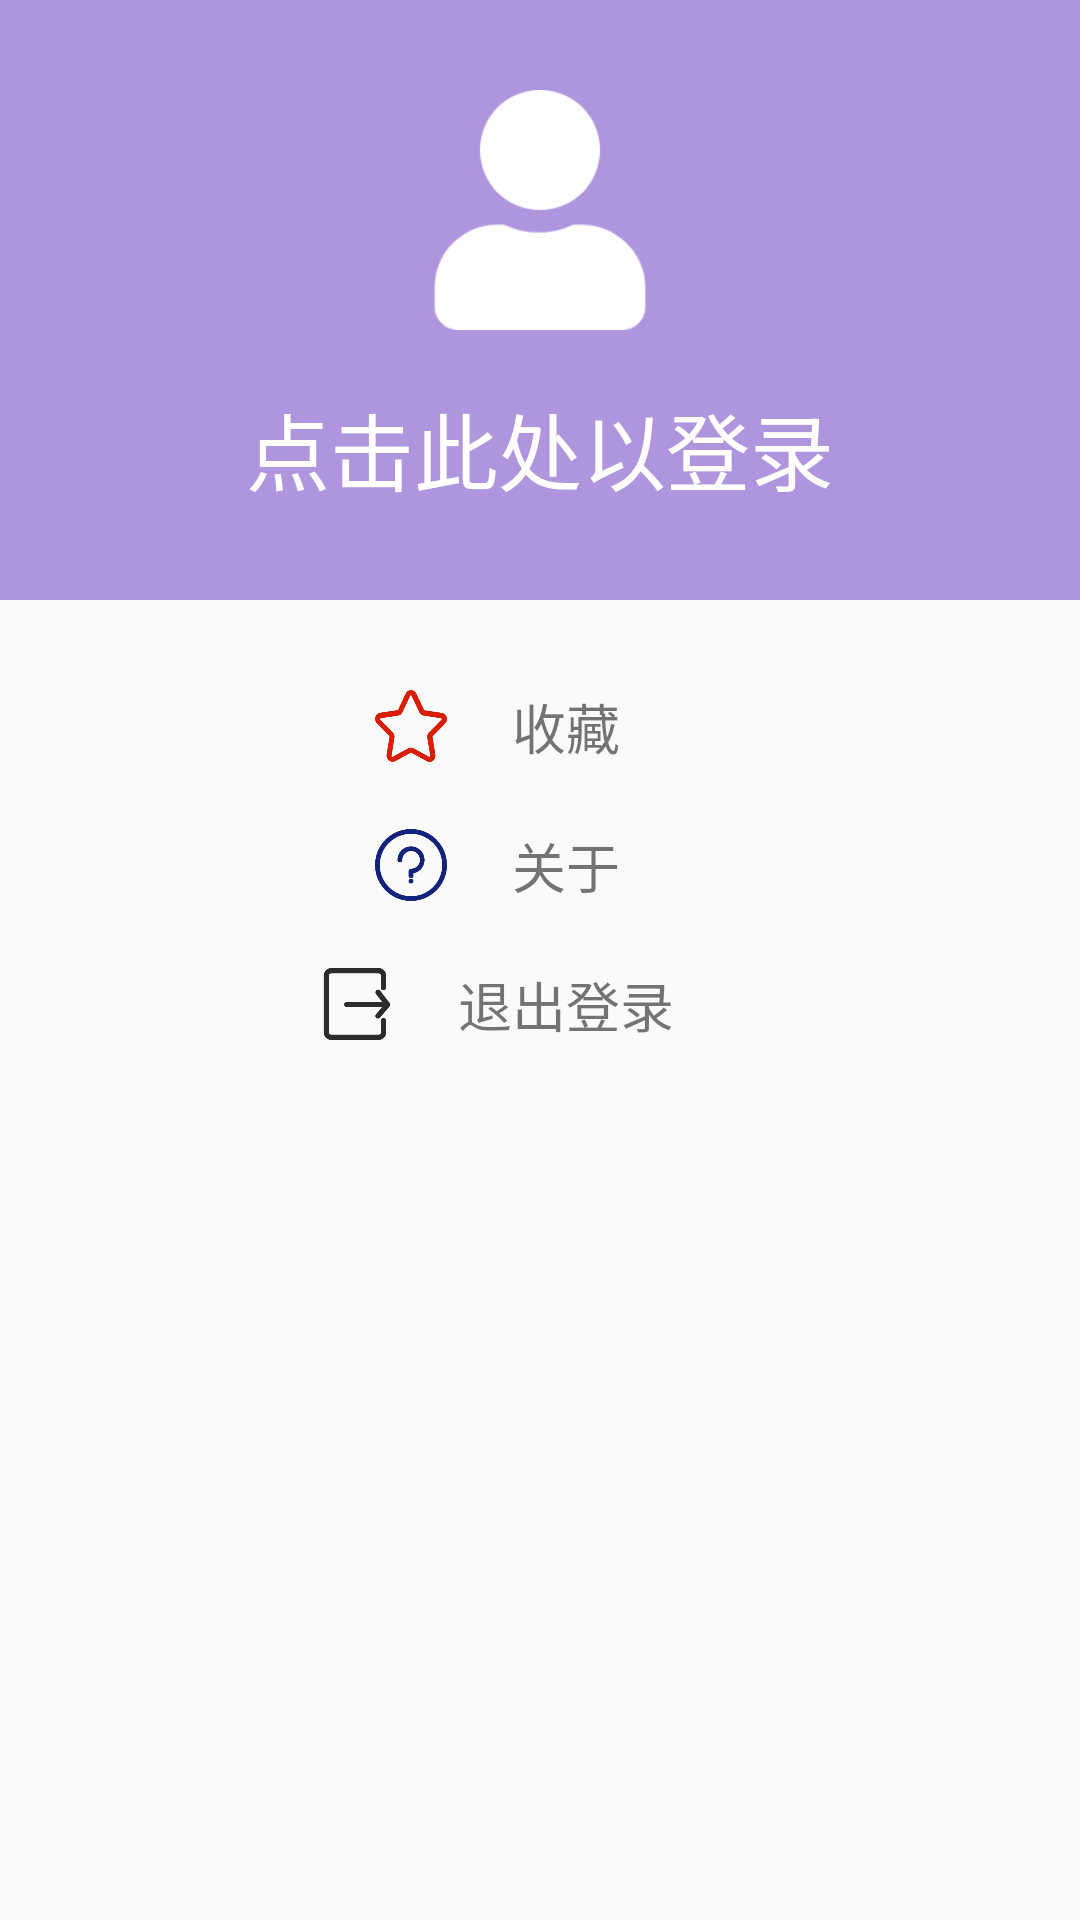

Produce the Android XML layout that renders to this screen, including the resource entries it uses.
<!-- AndroidManifest.xml: application theme Theme.AppCompat.Light.NoActionBar -->
<!-- res/layout/fragment_me.xml -->
<?xml version="1.0" encoding="utf-8"?>

<LinearLayout xmlns:android="http://schemas.android.com/apk/res/android"
    android:layout_width="match_parent"
    android:layout_height="match_parent"
    android:orientation="vertical">

    <RelativeLayout
        android:id="@+id/rl_me_login"
        android:layout_width="match_parent"
        android:layout_height="200dp"
        android:background="@color/app_theme_color"
        android:paddingVertical="30dp">

        <ImageView
            android:layout_width="80dp"
            android:layout_height="80dp"
            android:layout_centerHorizontal="true"
            android:background="@drawable/ic_me_picture" />

        <TextView
            android:id="@+id/tv_me_user_name"
            android:layout_width="match_parent"
            android:layout_height="wrap_content"
            android:layout_alignParentBottom="true"
            android:ellipsize="marquee"
            android:focusable="true"
            android:focusableInTouchMode="true"
            android:gravity="center"
            android:marqueeRepeatLimit="marquee_forever"
            android:singleLine="true"
            android:text="点击此处以登录"
            android:textColor="@color/app_white"
            android:textSize="28sp" />

    </RelativeLayout>

    <TextView
        android:layout_width="match_parent"
        android:layout_height="wrap_content" />

    <RelativeLayout
        android:id="@+id/rl_me_collection"
        android:layout_width="match_parent"
        android:layout_height="wrap_content"
        android:padding="10dp">

        <ImageView
            android:layout_width="24dp"
            android:layout_height="24dp"
            android:layout_centerInParent="true"
            android:layout_toStartOf="@id/tv_me_collection_text"
            android:background="@drawable/ic_my_collect" />

        <TextView
            android:id="@+id/tv_me_collection_text"
            android:layout_width="wrap_content"
            android:layout_height="wrap_content"
            android:layout_centerInParent="true"
            android:text="     收藏 "
            android:textSize="18sp" />

    </RelativeLayout>

    <RelativeLayout
        android:id="@+id/rl_me_about"
        android:layout_width="match_parent"
        android:layout_height="wrap_content"
        android:padding="10dp">

        <ImageView
            android:layout_width="24dp"
            android:layout_height="24dp"
            android:layout_centerInParent="true"
            android:layout_toStartOf="@id/tv_me_about_text"
            android:background="@drawable/ic_about" />

        <TextView
            android:id="@+id/tv_me_about_text"
            android:layout_width="wrap_content"
            android:layout_height="wrap_content"
            android:layout_centerInParent="true"
            android:text="     关于 "
            android:textSize="18sp" />
    </RelativeLayout>

    <RelativeLayout
        android:id="@+id/rl_me_login_out"
        android:layout_width="match_parent"
        android:layout_height="wrap_content"
        android:padding="10dp">

        <ImageView
            android:layout_width="24dp"
            android:layout_height="24dp"
            android:layout_centerInParent="true"
            android:layout_toStartOf="@id/tv_me_login_out_text"
            android:background="@drawable/ic_login_out" />

        <TextView
            android:id="@+id/tv_me_login_out_text"
            android:layout_width="wrap_content"
            android:layout_height="wrap_content"
            android:layout_centerInParent="true"
            android:text="     退出登录 "
            android:textSize="18sp" />
    </RelativeLayout>

</LinearLayout>
<!-- resources referenced by this layout -->
<resources>
  <color name="app_theme_color">#AF95DD</color>
  <color name="app_white">#FFFFFFFF</color>
  <!-- drawable ic_about: png bitmap (drawable, 10013 bytes) -->
  <!-- drawable ic_login_out: png bitmap (drawable, 4492 bytes) -->
  <!-- drawable ic_me_picture: png bitmap (drawable, 4286 bytes) -->
  <!-- drawable ic_my_collect: png bitmap (drawable, 9953 bytes) -->
</resources>
